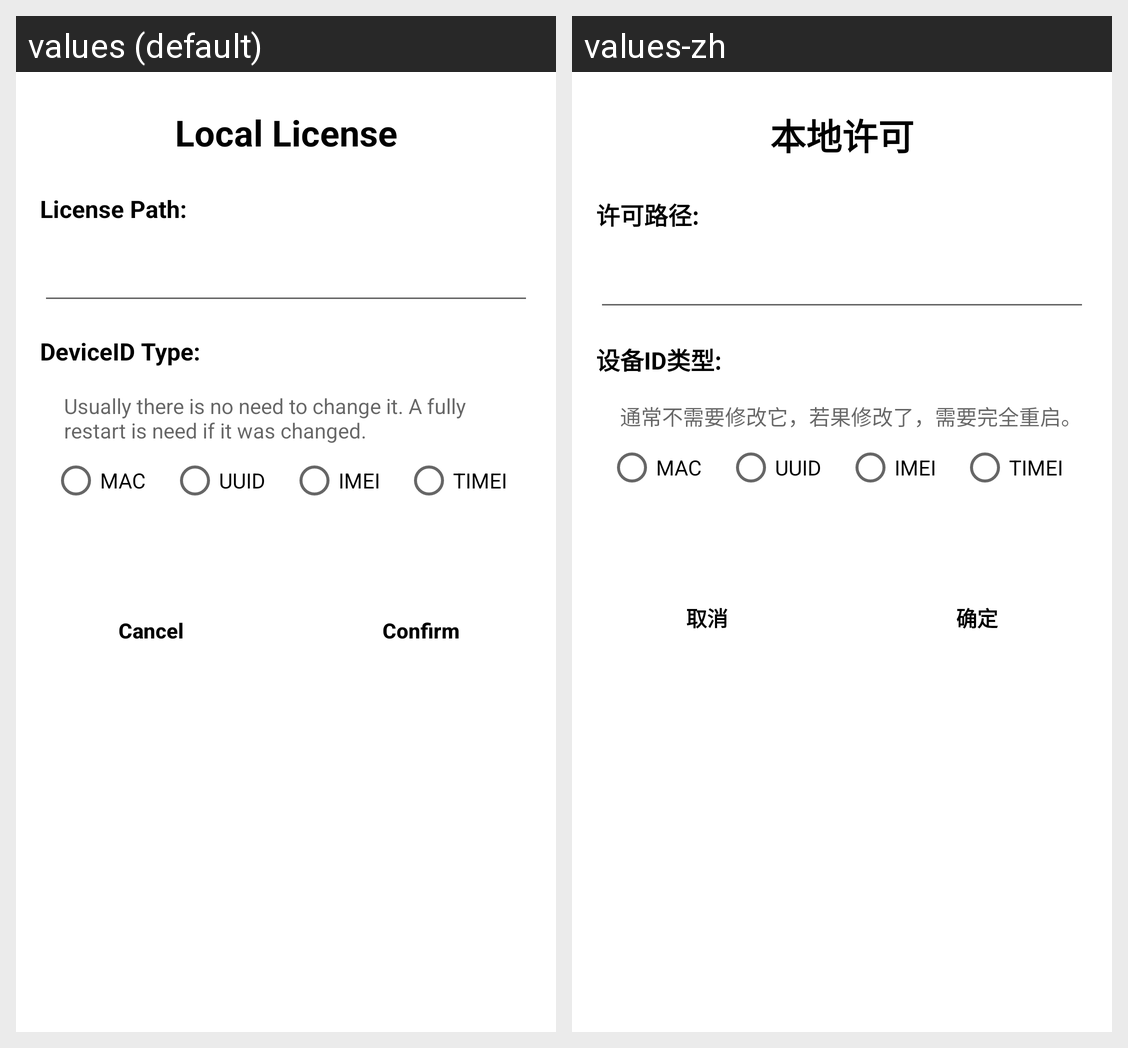

This grid shows one Android layout under two languages. Give, for every string resource on the screen, its name, the default text and each shown locale's text.
Android screen res/layout/activity_layout_license_configuration_local.xml rendered under 2 locales, left to right: values (default), values-zh. Device: Nexus 5 (rendered at 1080×1920; each locale shown at half size, 540×960, under a caption strip naming it); theme AppTheme.
Strings drawn on this screen, with the default value and each locale's value (text and hints the layout hard-codes, and strings that could not be matched under every locale, appear in the picture but are not listed):

license_config_item_text_local
  values: Local License
  values-zh: 本地许可

license_config_local_sub_title_path
  values: License Path:
  values-zh: 许可路径:

license_config_activate_sub_title_type
  values: DeviceID Type:
  values-zh: 设备ID类型:

license_config_device_id_type_hint
  values: Usually there is no need to change it. A fully restart is need if it was changed.
  values-zh: 通常不需要修改它，若果修改了，需要完全重启。

text_cancel
  values: Cancel
  values-zh: 取消

text_confirm
  values: Confirm
  values-zh: 确定
